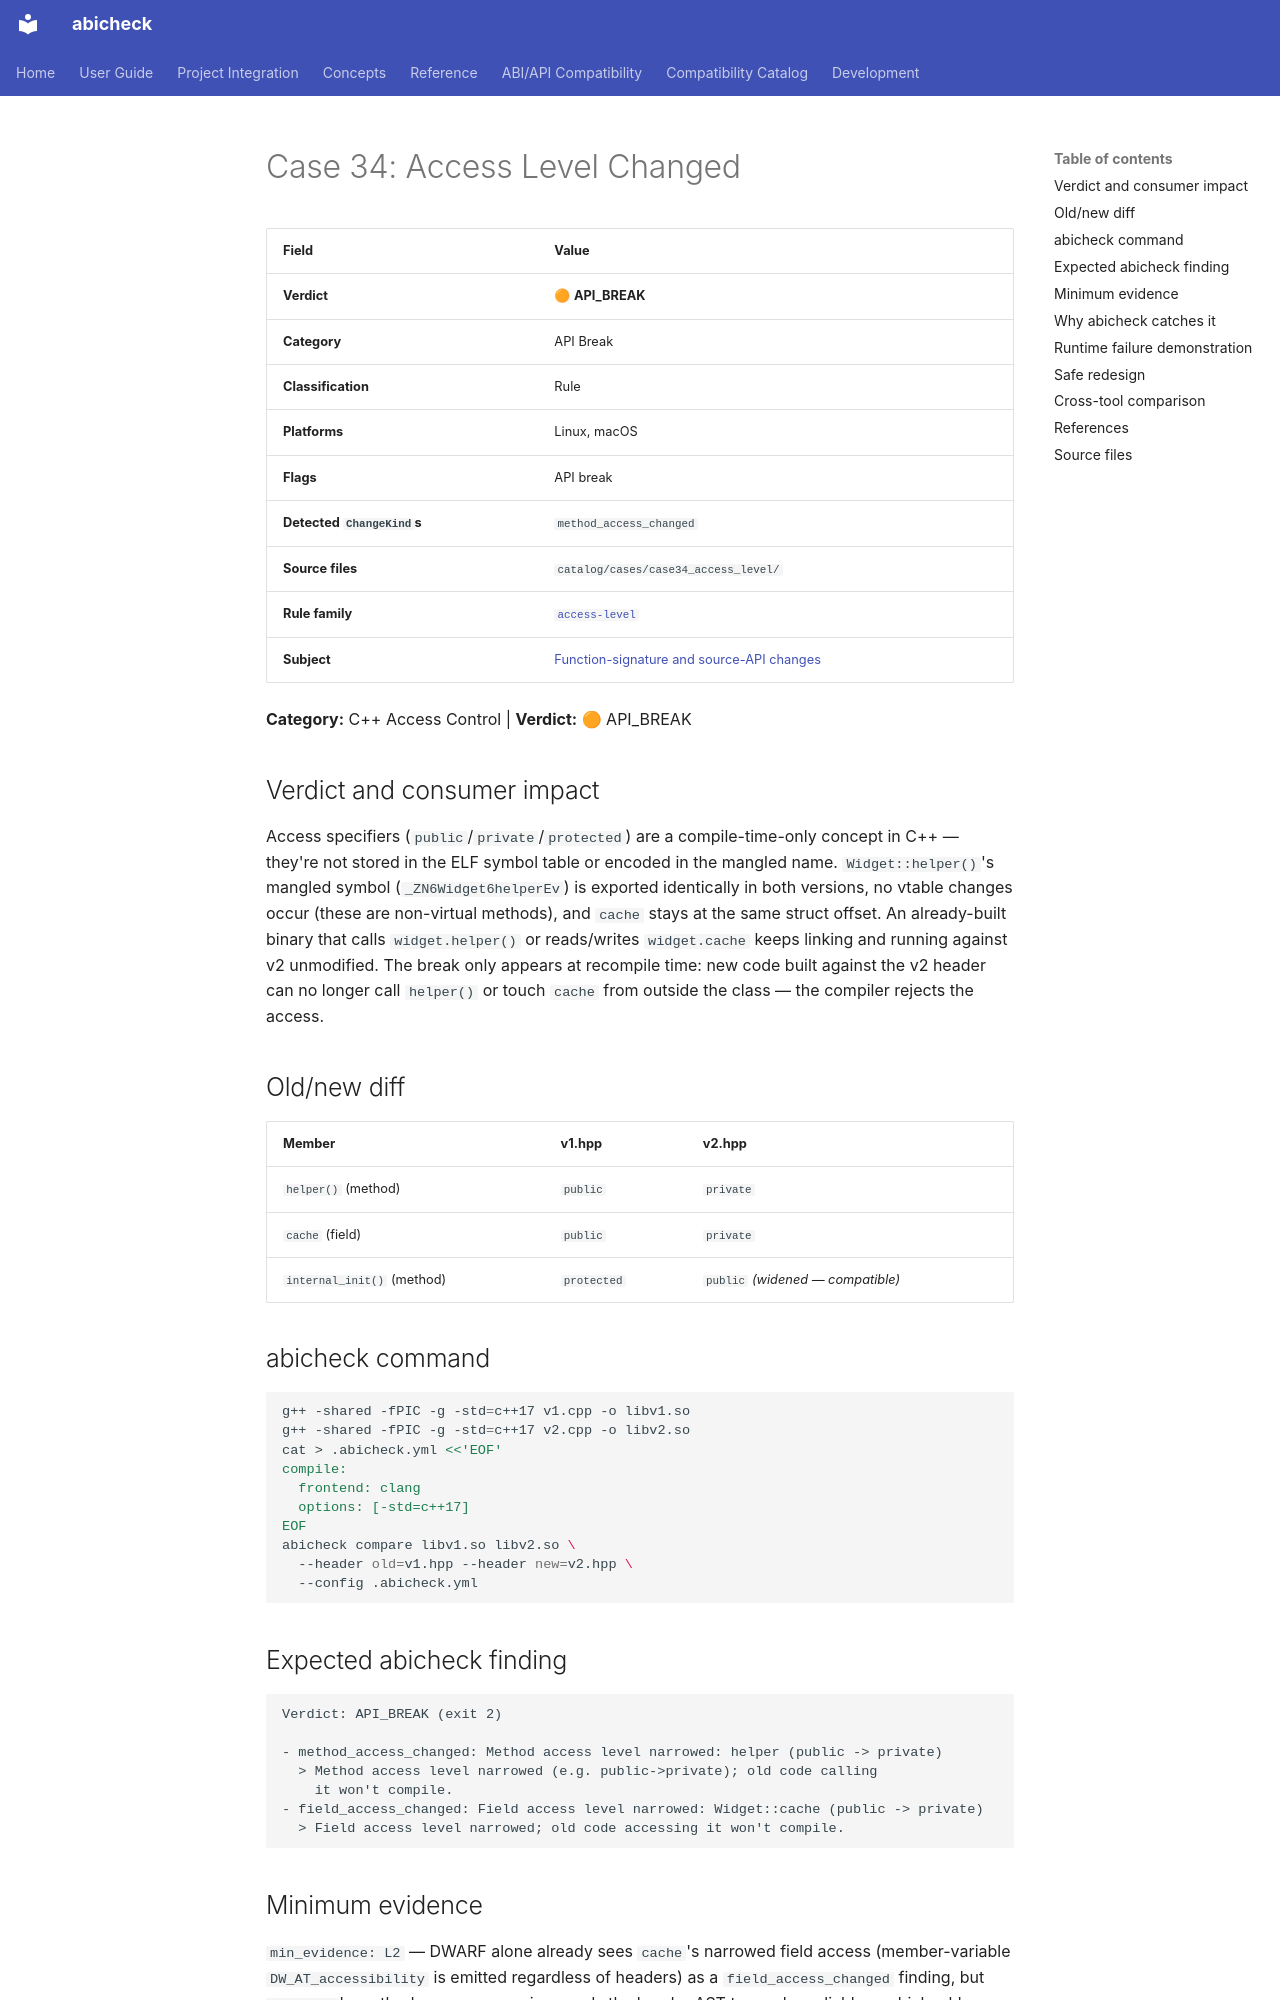

repository: abicheck/abicheck · page: reference/examples/case34_access_level/index.html · generator: mkdocs

<!-- DO NOT EDIT — generated by scripts/gen_examples_docs.py. Source: catalog/cases/<case>/README.md + catalog/ground_truth.json. -->
# Case 34: Access Level Changed

| Field | Value |
|-------|-------|
| **Verdict** | 🟠 **API_BREAK** |
| **Category** | API Break |
| **Classification** | Rule |
| **Platforms** | Linux, macOS |
| **Flags** | API break |
| **Detected `ChangeKind`s** | `method_access_changed` |
| **Source files** | `catalog/cases/case34_access_level/` |
| **Rule family** | [`access-level`](by-rule/access-level.md) |
| **Subject** | [Function-signature and source-API changes](by-subject/function-signature-and-source-api-changes.md) |

**Category:** C++ Access Control | **Verdict:** 🟠 API_BREAK

## Verdict and consumer impact

Access specifiers (`public`/`private`/`protected`) are a compile-time-only
concept in C++ — they're not stored in the ELF symbol table or encoded in
the mangled name. `Widget::helper()`'s mangled symbol
(`_ZN6Widget6helperEv`) is exported identically in both versions, no
vtable changes occur (these are non-virtual methods), and `cache` stays at
the same struct offset. An already-built binary that calls `widget.helper()`
or reads/writes `widget.cache` keeps linking and running against v2
unmodified. The break only appears at recompile time: new code built
against the v2 header can no longer call `helper()` or touch `cache` from
outside the class — the compiler rejects the access.

## Old/new diff

| Member | v1.hpp | v2.hpp |
|--------|--------|--------|
| `helper()` (method) | `public` | `private` |
| `cache` (field) | `public` | `private` |
| `internal_init()` (method) | `protected` | `public` *(widened — compatible)* |

## abicheck command

```bash
g++ -shared -fPIC -g -std=c++17 v1.cpp -o libv1.so
g++ -shared -fPIC -g -std=c++17 v2.cpp -o libv2.so
cat > .abicheck.yml <<'EOF'
compile:
  frontend: clang
  options: [-std=c++17]
EOF
abicheck compare libv1.so libv2.so \
  --header old=v1.hpp --header new=v2.hpp \
  --config .abicheck.yml
```

## Expected abicheck finding

```text
Verdict: API_BREAK (exit 2)

- method_access_changed: Method access level narrowed: helper (public -> private)
  > Method access level narrowed (e.g. public->private); old code calling
    it won't compile.
- field_access_changed: Field access level narrowed: Widget::cache (public -> private)
  > Field access level narrowed; old code accessing it won't compile.
```
